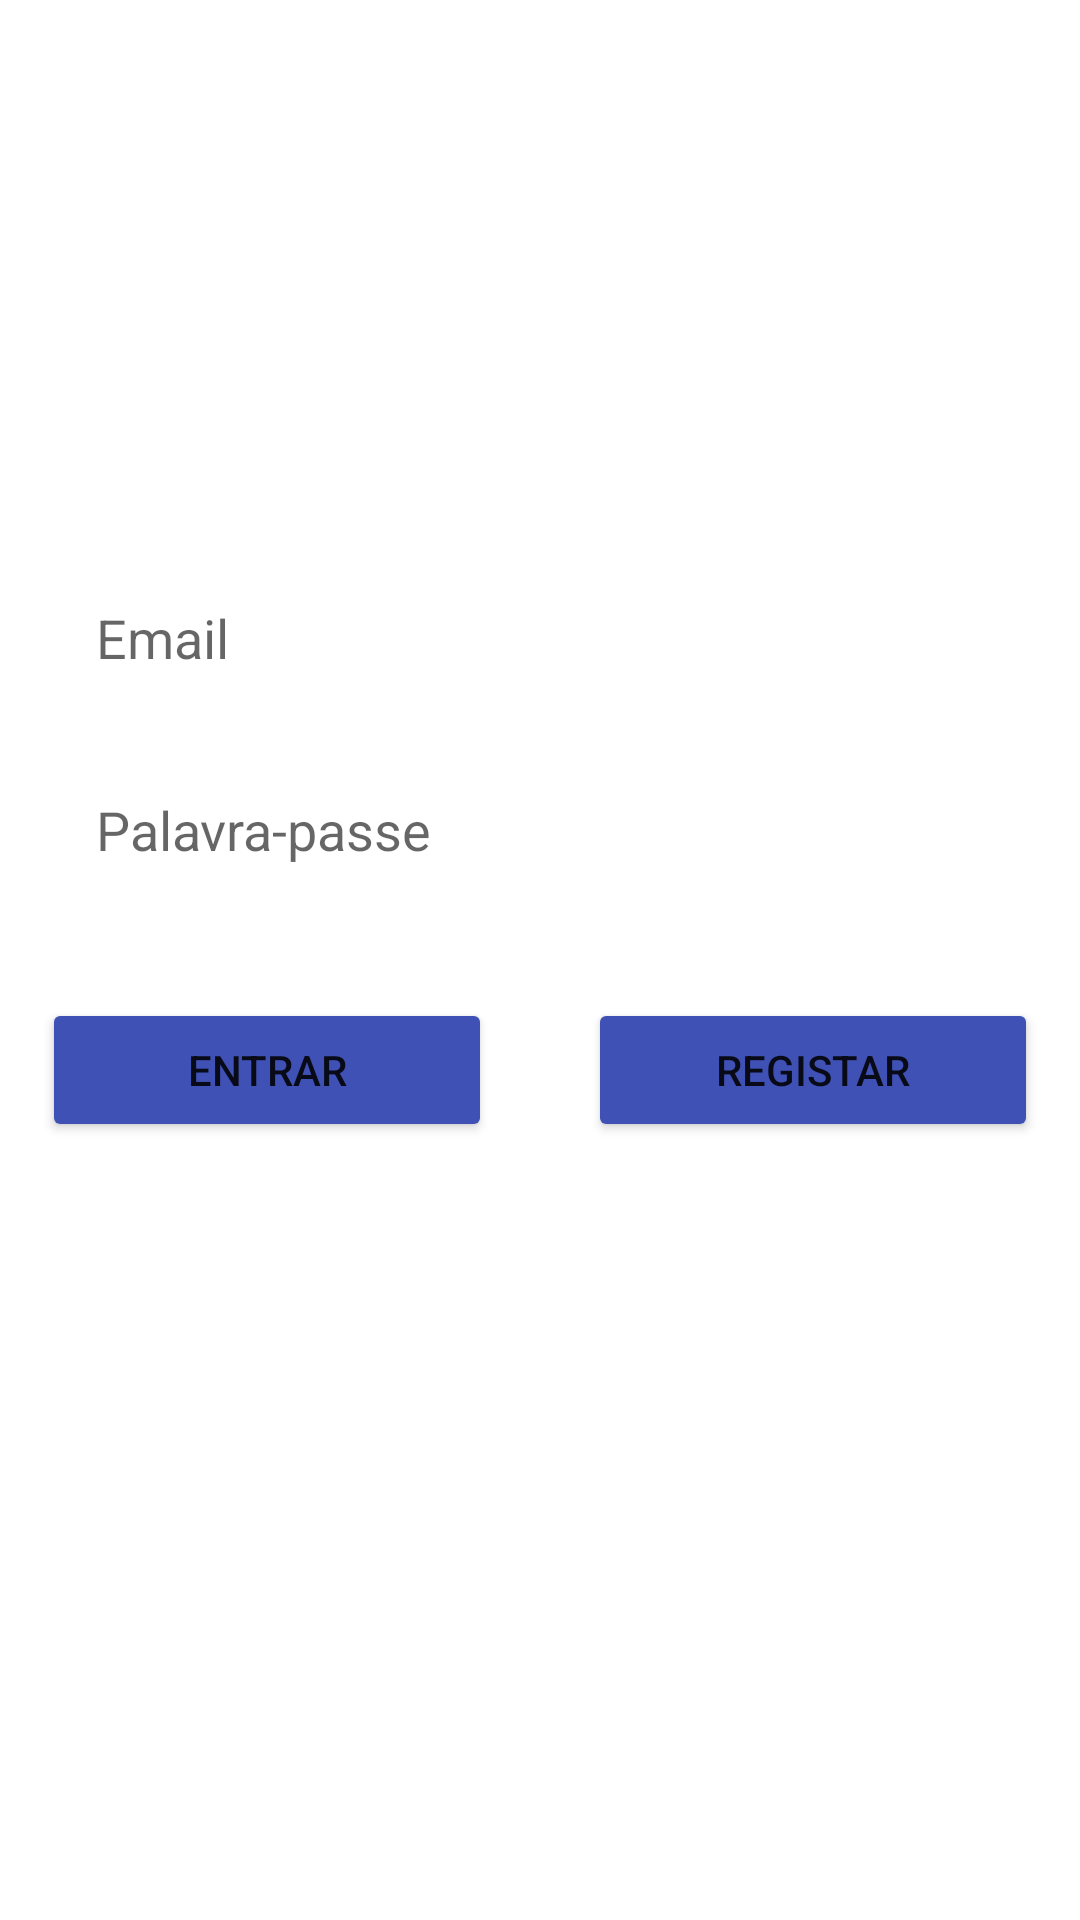

Reconstruct the res/layout file that produces this screen, plus the resources it refers to.
<!-- AndroidManifest.xml: application theme Theme.MyNews -->
<!-- res/layout/activity_login.xml -->
<?xml version="1.0" encoding="utf-8"?>
<androidx.constraintlayout.widget.ConstraintLayout xmlns:android="http://schemas.android.com/apk/res/android"
    xmlns:app="http://schemas.android.com/apk/res-auto"
    xmlns:tools="http://schemas.android.com/tools"
    android:layout_width="match_parent"
    android:layout_height="match_parent"
    android:background="@drawable/news"
    tools:context=".activity.LoginActivity">

    <EditText
        android:id="@+id/emailEditText"
        android:layout_width="0dp"
        android:layout_height="48dp"
        android:layout_marginStart="16dp"
        android:layout_marginTop="16dp"
        android:layout_marginEnd="16dp"
        android:background="@color/white"
        android:ems="10"
        android:hint="@string/email"
        android:inputType="textEmailAddress"
        android:paddingStart="16dp"
        app:layout_constraintBottom_toTopOf="@+id/passwordEditText"
        app:layout_constraintEnd_toEndOf="parent"
        app:layout_constraintStart_toStartOf="parent"
        app:layout_constraintTop_toTopOf="parent"
        app:layout_constraintVertical_bias="0.40"
        app:layout_constraintVertical_chainStyle="packed" />

    <EditText
        android:id="@+id/passwordEditText"
        android:layout_width="0dp"
        android:layout_height="48dp"
        android:layout_marginStart="16dp"
        android:layout_marginTop="16dp"
        android:layout_marginEnd="16dp"
        android:background="@color/white"
        android:ems="10"
        android:hint="@string/password"
        android:inputType="textPassword"
        android:paddingStart="16dp"
        app:layout_constraintBottom_toTopOf="@+id/linearLayout"
        app:layout_constraintEnd_toEndOf="parent"
        app:layout_constraintStart_toStartOf="parent"
        app:layout_constraintTop_toBottomOf="@+id/emailEditText" />

    <LinearLayout
        android:id="@+id/linearLayout"
        android:layout_width="wrap_content"
        android:layout_height="wrap_content"
        android:layout_marginStart="16dp"
        android:layout_marginTop="32dp"
        android:layout_marginEnd="16dp"
        android:orientation="horizontal"
        app:layout_constraintBottom_toBottomOf="parent"
        app:layout_constraintEnd_toEndOf="parent"
        app:layout_constraintStart_toStartOf="parent"
        app:layout_constraintTop_toBottomOf="@+id/passwordEditText">

        <Button
            android:id="@+id/loginButton"
            android:layout_width="150dp"
            android:layout_height="wrap_content"
            android:layout_marginEnd="16dp"
            android:backgroundTint="@color/blue_500"
            android:text="@string/login" />

        <Button
            android:id="@+id/registerButton"
            android:layout_width="150dp"
            android:layout_height="wrap_content"
            android:layout_marginStart="16dp"
            android:backgroundTint="@color/blue_500"
            android:text="@string/register" />
    </LinearLayout>

</androidx.constraintlayout.widget.ConstraintLayout>
<!-- resources referenced by this layout -->
<resources>
  <color name="blue_500">#FF3F51B5</color>
  <color name="white">#FFFFFFFF</color>
  <string name="email">Email</string>
  <string name="login">Entrar</string>
  <string name="password">Palavra-passe</string>
  <string name="register">Registar</string>
  <style name="Theme.MyNews" parent="Theme.MaterialComponents.DayNight.DarkActionBar">
          
          <item name="colorPrimary">@color/blue_500</item>
          <item name="colorPrimaryVariant">@color/blue_700</item>
          <item name="colorOnPrimary">@color/white</item>
          
          <item name="colorSecondary">@color/orange_200</item>
          <item name="colorSecondaryVariant">@color/orange_700</item>
          <item name="colorOnSecondary">@color/black</item>
          
          <item name="android:statusBarColor" tools:targetApi="l">?attr/colorPrimaryVariant</item>
          
      </style>
  <color name="blue_700">#FF303F9F</color>
  <color name="orange_200">#FFCC80</color>
  <color name="orange_700">#F57C00</color>
  <color name="black">#FF000000</color>
</resources>
